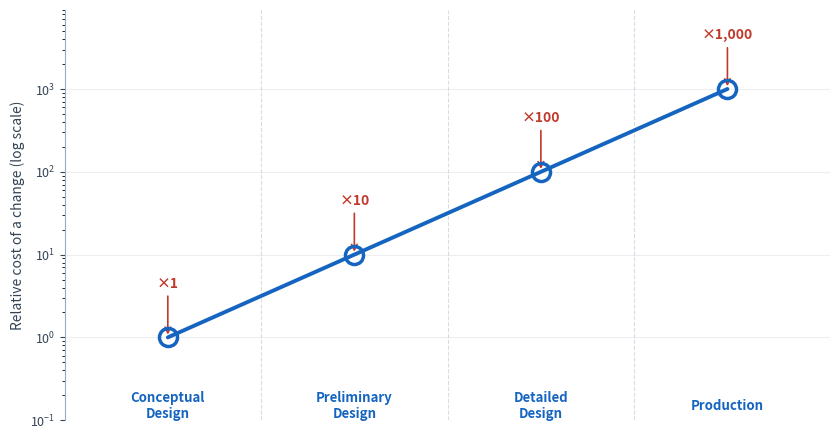

Python code for this plot:
import numpy as np
import matplotlib.pyplot as plt

plt.rcParams['savefig.facecolor'] = 'none'

fig, ax = plt.subplots(figsize=(8.5, 4.5))
fig.patch.set_facecolor('none')
ax.set_facecolor('none')

phases = ['Conceptual\nDesign', 'Preliminary\nDesign', 'Detailed\nDesign', 'Production']
costs  = [1, 10, 100, 1000]
x = np.array([0, 1, 2, 3])

for xi in [0.5, 1.5, 2.5]:
    ax.axvline(xi, color='#99aabb', lw=0.8, linestyle='--', alpha=0.4, zorder=0)

ax.semilogy(x, costs, '-', color='#1565c0', lw=2.8, zorder=3, solid_capstyle='round')
ax.semilogy(x, costs, 'o', markersize=13,
            markerfacecolor='none', markeredgecolor='#1565c0',
            markeredgewidth=2.5, zorder=4, linestyle='none')

mult_labels = ['×1', '×10', '×100', '×1,000']
for xi, yi, ml in zip(x, costs, mult_labels):
    ax.annotate(ml,
        xy=(xi, yi), xytext=(xi, yi * 4.0),
        fontsize=10, ha='center', color='#c0392b', fontweight='bold',
        arrowprops=dict(arrowstyle='->', color='#c0392b', lw=1.2))

for i, ph in enumerate(phases):
    ax.text(i, 0.15, ph, fontsize=9.5, ha='center', va='center',
            color='#1565c0', multialignment='center', fontweight='semibold')

ax.set_xlim(-0.55, 3.55)
ax.set_ylim(0.10, 9000)
ax.set_xticks([])
ax.set_ylabel('Relative cost of a change (log scale)', fontsize=10, color='#334455')
ax.yaxis.grid(True, which='major', linestyle='-', alpha=0.12, color='#667788')
ax.spines[['top', 'right', 'bottom']].set_visible(False)
ax.spines['left'].set_color('#99aabb')
ax.tick_params(axis='y', colors='#334455', labelsize=9)

plt.tight_layout()
plt.show()
